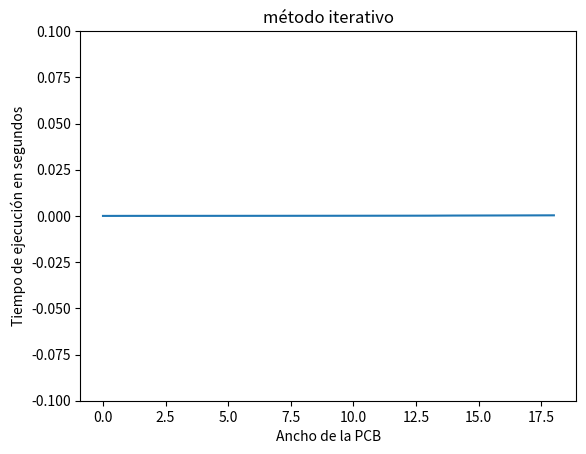

The script that saved this image:
import time
import matplotlib.pyplot as plt
from math import comb

#Ahora que sabemos que las funciones funcionan lo pasamos a una clase 
class PCB:
    # def __init__(self, n, m):
    #     self.n = n
    #     self.m = m

    def caminos_iterativo(self,n, m):
        #Matriz que almacena caminos
        matriz = [[0] * m for _ in range(n)]

        #Nuestro caso base será que para cualquier celda de la primera fila y columna, su cantidad de caminos será 1
        for i in range(n):
            matriz[i][0] = 1
        for j in range(m):
            matriz[0][j] = 1

        #Para calcular las demás celdas lo hacemos con la suma de los caminos de la celda de arriba y de la izquierda
        for i in range(1, n):
            for j in range(1, m):
                matriz[i][j] = matriz[i-1][j] + matriz[i][j-1]

        #Retornamos los caminos de la celda inferior derecha
        return matriz[n-1][m-1]
    
    def caminos_recursivo(self, n, m):
        #Mismo caso base
        if n == 1 or m == 1:
            return 1
        #Misma forma de calcular el resto de celdas (suma de la de arriba y la de la izquierda)
        else:
            return self.caminos_recursivo(n - 1, m) + self.caminos_recursivo(n, m - 1)
        
    # def caminos_comb(self, n, m):
    #     return comb(n + m - 2, n - 1)
    
    #Agregamos el metodo para calcular el tiempo
    def medir_tiempo(self, metodo, n):
        #como sólo queremos comparar los tiempos, simplificaremos el problema a un cuadrado
        #tomamos el tiempo de partida
        inicio = time.time()
        #vector para los tiempos
        v_tiempo =[]
        #recorremos los n y m
        for i in range(1, n):
            #usamos el método para ver cuanto tarda
            metodo( i, i)
            fin = time.time()
            print(fin, inicio)
            v_tiempo.append(fin - inicio)
        return v_tiempo
        
# n=3
# m=3
caminos = PCB()
# a = caminos.caminos_iterativo(n,m)
# b= caminos.caminos_recursivo(n,m)
# c= caminos.caminos_comb(n,m)
#print(a,b) #se ve bien
#probamos el metodo para medir tiempo
t_iterativo = caminos.medir_tiempo(caminos.caminos_iterativo, 20)
#t_recursivo = caminos.medir_tiempo(caminos.caminos_recursivo, 15)
# t_combinatoria = caminos.medir_tiempo(caminos.caminos_comb, 10)

x = [1, 2, 3, 4, 5, 6, 7, 8, 9, 10, 11, 12, 13, 14, 15, 16, 17, 18, 19]

plt.plot(t_iterativo, label="método iterativo")
plt.ylim(-0.1, 0.1)
plt.title("método iterativo")
plt.xlabel("Ancho de la PCB")
plt.ylabel("Tiempo de ejecución en segundos")
plt.savefig("Tiempo con iteración.png")
plt.show()
print(t_iterativo)
# plt.plot(t_recursivo, 'o-', label="método recursivo")
# plt.title("método recursivo")
# plt.xlabel("Ancho de la PCB")
# plt.ylabel("Tiempo de ejecución en segundos")
# plt.savefig("Tiempo con recursión.png")
# plt.show()


# plt.plot(t_combinatoria, 'o-', label="método recursivo")
# plt.title("método combinatoria")
# plt.xlabel("Ancho de la PCB")
# plt.ylabel("Tiempo de ejecución en segundos")
# plt.savefig("Tiempo con combinatoria.png")
# plt.show()
